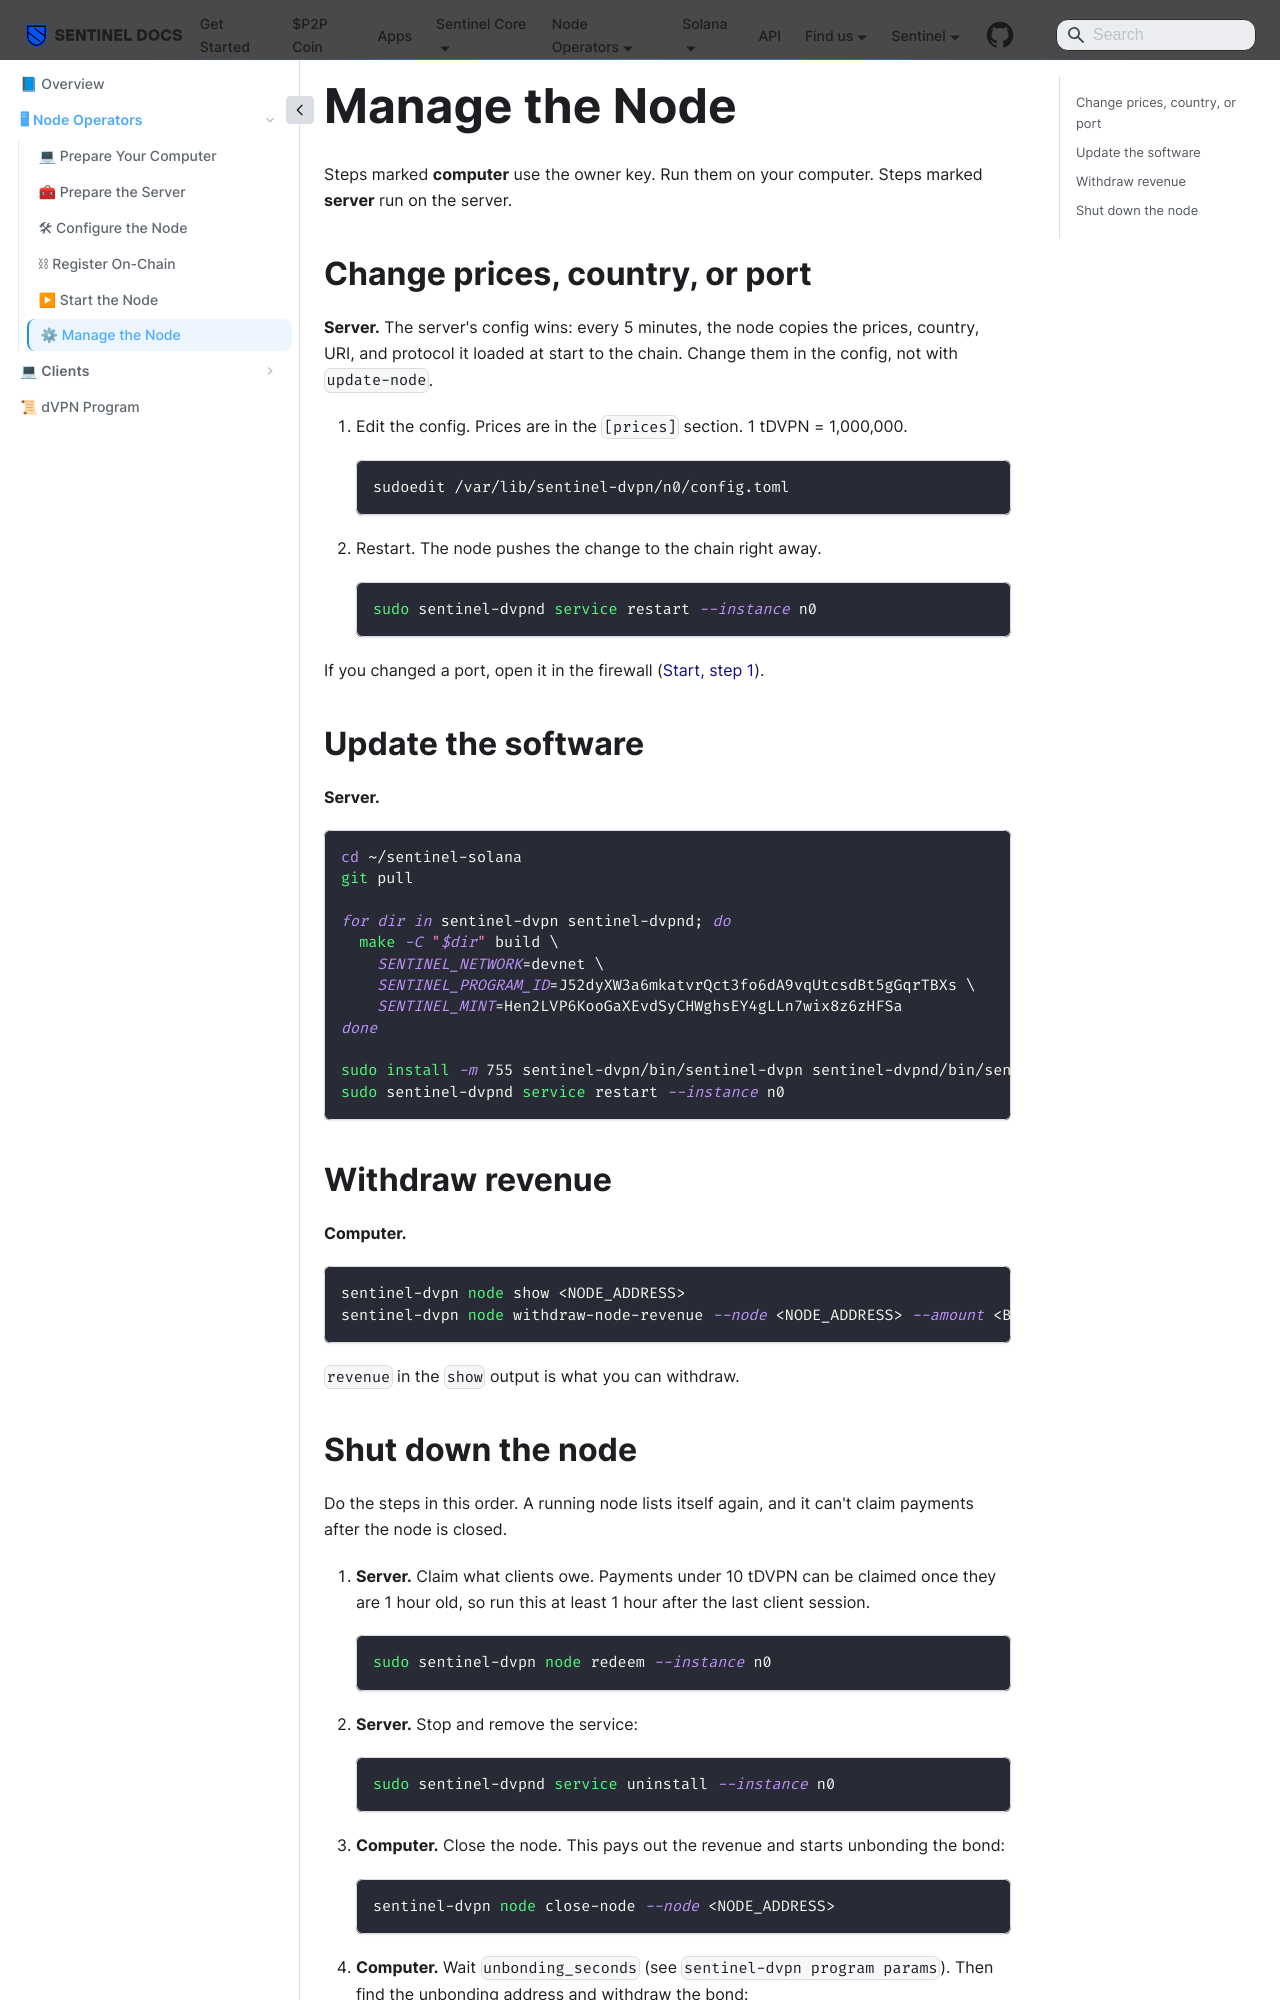

repository: sentinel-official/docs · page: solana/node-operators/manage.html · generator: docusaurus

---
title: Manage the Node
sidebar_label: "⚙ Manage the Node"
sidebar_position: 7
---

# Manage the Node

Steps marked **computer** use the owner key. Run them on your computer. Steps marked **server** run on the server.

## Change prices, country, or port

**Server.** The server's config wins: every 5 minutes, the node copies the prices, country, URI, and protocol it loaded at start to the chain. Change them in the config, not with `update-node`.

1. Edit the config. Prices are in the `[prices]` section. 1 tDVPN = 1,000,000.

   ```bash
   sudoedit /var/lib/sentinel-dvpn/n0/config.toml
   ```

2. Restart. The node pushes the change to the chain right away.

   ```bash
   sudo sentinel-dvpnd service restart --instance n0
   ```

If you changed a port, open it in the firewall ([Start, step 1](/solana/node-operators/start#1-open-the-firewall)).

## Update the software

**Server.**

```bash
cd ~/sentinel-solana
git pull

for dir in sentinel-dvpn sentinel-dvpnd; do
  make -C "$dir" build \
    SENTINEL_NETWORK=devnet \
    SENTINEL_PROGRAM_ID=J52dyXW3a6mkatvrQct3fo6dA9vqUtcsdBt5gGqrTBXs \
    SENTINEL_MINT=Hen2LVP6KooGaXEvdSyCHWghsEY4gLLn7wix8z6zHFSa
done

sudo install -m 755 sentinel-dvpn/bin/sentinel-dvpn sentinel-dvpnd/bin/sentinel-dvpnd /usr/local/bin/
sudo sentinel-dvpnd service restart --instance n0
```

## Withdraw revenue

**Computer.**

```bash
sentinel-dvpn node show <NODE_ADDRESS>
sentinel-dvpn node withdraw-node-revenue --node <NODE_ADDRESS> --amount <BASE_UNITS>
```

`revenue` in the `show` output is what you can withdraw.
